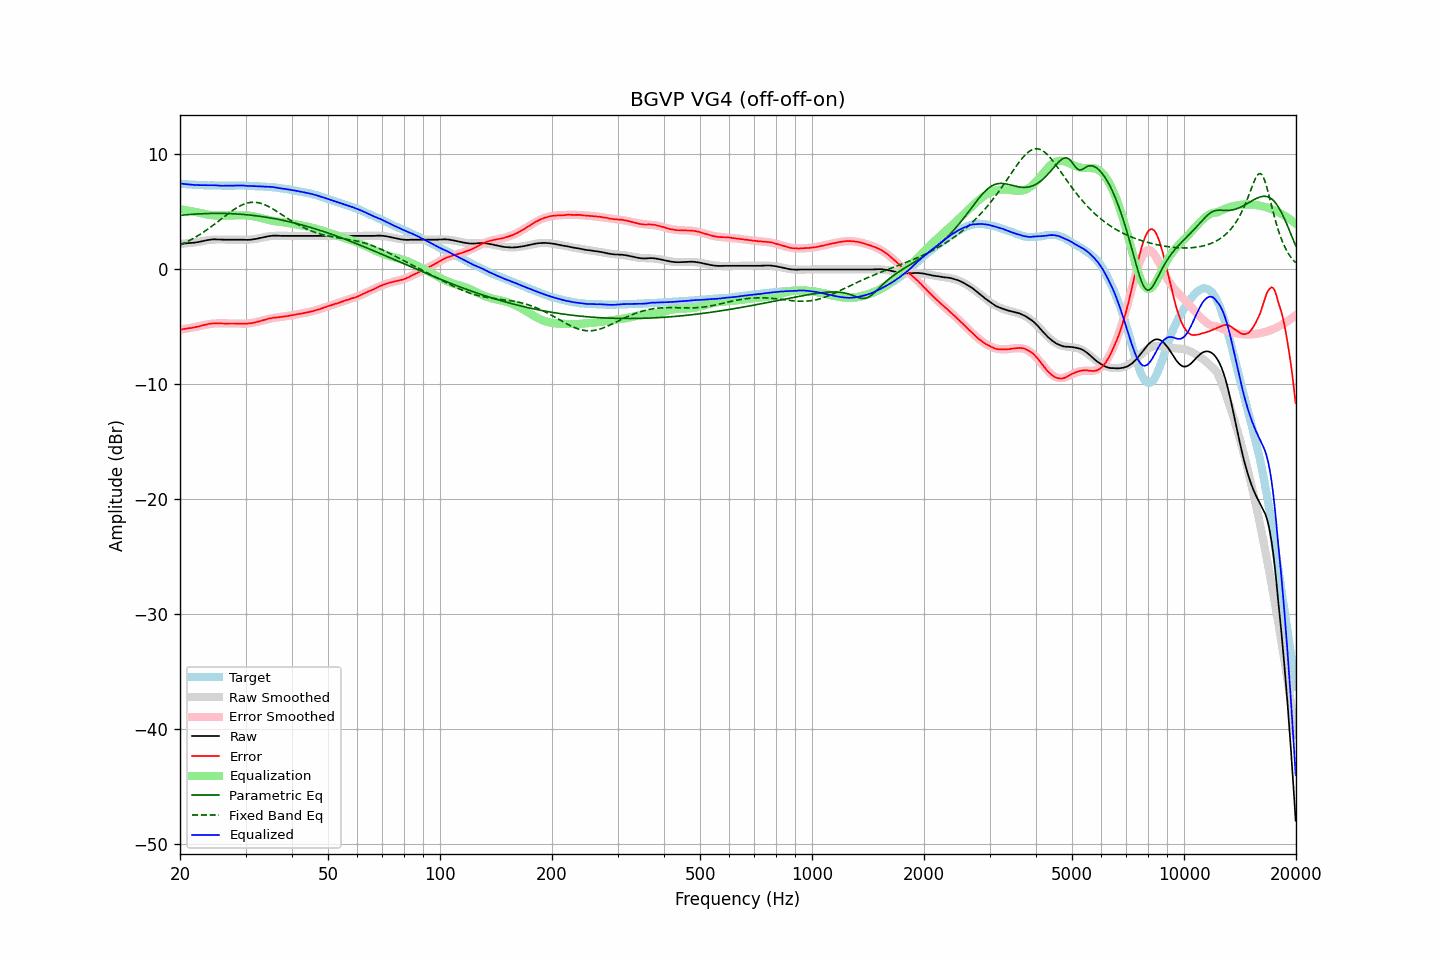

The table this chart was drawn from, first rows:
frequency, raw, error, smoothed, error_smoothed, equalization, parametric_eq, fixed_band_eq, equalized_raw, equalized_smoothed, target
20.00, 2.24, -5.22, 2.22, -5.24, 5.24, 4.70, 2.12, 7.48, 7.46, 7.46
20.20, 2.24, -5.21, 2.23, -5.22, 5.22, 4.72, 2.18, 7.46, 7.45, 7.45
20.40, 2.25, -5.19, 2.25, -5.19, 5.19, 4.73, 2.24, 7.44, 7.44, 7.44
20.61, 2.26, -5.17, 2.26, -5.17, 5.17, 4.74, 2.31, 7.43, 7.43, 7.43
20.81, 2.27, -5.14, 2.27, -5.14, 5.14, 4.76, 2.38, 7.41, 7.41, 7.41
21.02, 2.28, -5.12, 2.28, -5.12, 5.12, 4.77, 2.45, 7.40, 7.40, 7.40
21.23, 2.29, -5.10, 2.30, -5.09, 5.09, 4.78, 2.52, 7.38, 7.39, 7.39
21.44, 2.30, -5.10, 2.31, -5.07, 5.07, 4.79, 2.60, 7.37, 7.38, 7.40
21.66, 2.32, -5.06, 2.33, -5.04, 5.04, 4.80, 2.68, 7.36, 7.37, 7.38
21.87, 2.33, -5.04, 2.35, -5.02, 5.02, 4.81, 2.76, 7.35, 7.37, 7.37
22.09, 2.35, -5.00, 2.37, -4.99, 4.99, 4.82, 2.84, 7.34, 7.36, 7.35
22.31, 2.37, -4.98, 2.39, -4.96, 4.96, 4.83, 2.92, 7.33, 7.35, 7.35
22.54, 2.40, -4.94, 2.41, -4.93, 4.93, 4.83, 3.01, 7.33, 7.34, 7.34
22.76, 2.43, -4.91, 2.44, -4.90, 4.90, 4.84, 3.10, 7.33, 7.34, 7.34
22.99, 2.46, -4.87, 2.46, -4.87, 4.87, 4.85, 3.19, 7.33, 7.33, 7.33
23.22, 2.49, -4.83, 2.49, -4.84, 4.84, 4.85, 3.28, 7.33, 7.33, 7.32
23.45, 2.52, -4.81, 2.52, -4.81, 4.81, 4.86, 3.38, 7.33, 7.32, 7.33
23.69, 2.55, -4.77, 2.54, -4.78, 4.78, 4.86, 3.48, 7.33, 7.32, 7.31
23.92, 2.57, -4.73, 2.56, -4.75, 4.75, 4.87, 3.58, 7.32, 7.31, 7.30
24.16, 2.59, -4.72, 2.57, -4.73, 4.73, 4.87, 3.68, 7.32, 7.31, 7.31
24.40, 2.61, -4.70, 2.59, -4.72, 4.72, 4.87, 3.78, 7.33, 7.31, 7.31
24.65, 2.62, -4.69, 2.60, -4.71, 4.71, 4.87, 3.89, 7.33, 7.30, 7.31
24.89, 2.62, -4.69, 2.60, -4.70, 4.70, 4.88, 3.99, 7.32, 7.30, 7.31
25.14, 2.61, -4.69, 2.61, -4.69, 4.69, 4.88, 4.10, 7.30, 7.30, 7.30
25.39, 2.60, -4.69, 2.61, -4.69, 4.69, 4.88, 4.21, 7.29, 7.30, 7.29
25.65, 2.60, -4.69, 2.61, -4.69, 4.69, 4.87, 4.32, 7.29, 7.30, 7.29
25.91, 2.59, -4.70, 2.61, -4.69, 4.69, 4.87, 4.42, 7.28, 7.29, 7.29
26.16, 2.59, -4.71, 2.60, -4.69, 4.69, 4.87, 4.53, 7.28, 7.29, 7.30
26.43, 2.59, -4.71, 2.60, -4.69, 4.69, 4.87, 4.64, 7.28, 7.29, 7.30
26.69, 2.59, -4.70, 2.60, -4.70, 4.70, 4.86, 4.75, 7.29, 7.29, 7.29
26.96, 2.59, -4.70, 2.59, -4.70, 4.70, 4.86, 4.85, 7.29, 7.29, 7.29
27.23, 2.59, -4.70, 2.59, -4.70, 4.70, 4.85, 4.96, 7.29, 7.29, 7.29
27.50, 2.59, -4.70, 2.59, -4.70, 4.70, 4.85, 5.06, 7.29, 7.29, 7.29
27.77, 2.59, -4.70, 2.59, -4.71, 4.71, 4.84, 5.16, 7.30, 7.30, 7.29
28.05, 2.59, -4.70, 2.59, -4.71, 4.71, 4.83, 5.25, 7.30, 7.30, 7.29
28.33, 2.59, -4.71, 2.58, -4.71, 4.71, 4.83, 5.34, 7.30, 7.30, 7.30
28.62, 2.59, -4.71, 2.58, -4.71, 4.71, 4.82, 5.42, 7.30, 7.30, 7.30
28.90, 2.59, -4.71, 2.58, -4.72, 4.72, 4.81, 5.50, 7.31, 7.30, 7.30
29.19, 2.59, -4.71, 2.58, -4.72, 4.72, 4.80, 5.57, 7.31, 7.29, 7.30
29.48, 2.59, -4.71, 2.58, -4.71, 4.71, 4.79, 5.64, 7.30, 7.29, 7.30
29.78, 2.58, -4.71, 2.58, -4.71, 4.71, 4.78, 5.69, 7.29, 7.29, 7.29
30.08, 2.57, -4.72, 2.58, -4.70, 4.70, 4.76, 5.74, 7.27, 7.28, 7.29
30.38, 2.57, -4.71, 2.59, -4.69, 4.69, 4.75, 5.78, 7.26, 7.28, 7.28
30.68, 2.58, -4.69, 2.59, -4.68, 4.68, 4.74, 5.81, 7.26, 7.28, 7.27
30.99, 2.59, -4.68, 2.61, -4.66, 4.66, 4.72, 5.83, 7.25, 7.27, 7.27
31.30, 2.61, -4.65, 2.62, -4.64, 4.64, 4.71, 5.84, 7.25, 7.26, 7.26
31.61, 2.63, -4.63, 2.64, -4.62, 4.62, 4.69, 5.85, 7.25, 7.25, 7.26
31.93, 2.65, -4.59, 2.66, -4.59, 4.59, 4.67, 5.84, 7.24, 7.25, 7.24
32.24, 2.68, -4.56, 2.68, -4.55, 4.55, 4.66, 5.82, 7.23, 7.24, 7.24
32.57, 2.71, -4.52, 2.71, -4.52, 4.52, 4.64, 5.80, 7.23, 7.23, 7.23
32.89, 2.74, -4.48, 2.74, -4.48, 4.48, 4.62, 5.76, 7.22, 7.22, 7.22
33.22, 2.77, -4.45, 2.77, -4.44, 4.44, 4.60, 5.72, 7.21, 7.22, 7.22
33.55, 2.80, -4.41, 2.80, -4.40, 4.40, 4.58, 5.67, 7.21, 7.21, 7.21
33.89, 2.83, -4.37, 2.83, -4.37, 4.37, 4.56, 5.61, 7.20, 7.20, 7.20
34.23, 2.86, -4.32, 2.85, -4.34, 4.34, 4.53, 5.55, 7.20, 7.19, 7.18
34.57, 2.89, -4.28, 2.87, -4.30, 4.30, 4.51, 5.48, 7.19, 7.18, 7.17
34.92, 2.91, -4.25, 2.89, -4.27, 4.27, 4.49, 5.40, 7.18, 7.17, 7.16
35.27, 2.93, -4.24, 2.91, -4.25, 4.25, 4.46, 5.33, 7.18, 7.15, 7.17
35.62, 2.94, -4.20, 2.92, -4.22, 4.22, 4.44, 5.24, 7.16, 7.14, 7.14
35.97, 2.94, -4.20, 2.93, -4.20, 4.20, 4.41, 5.16, 7.14, 7.13, 7.14
... 635 more rows
